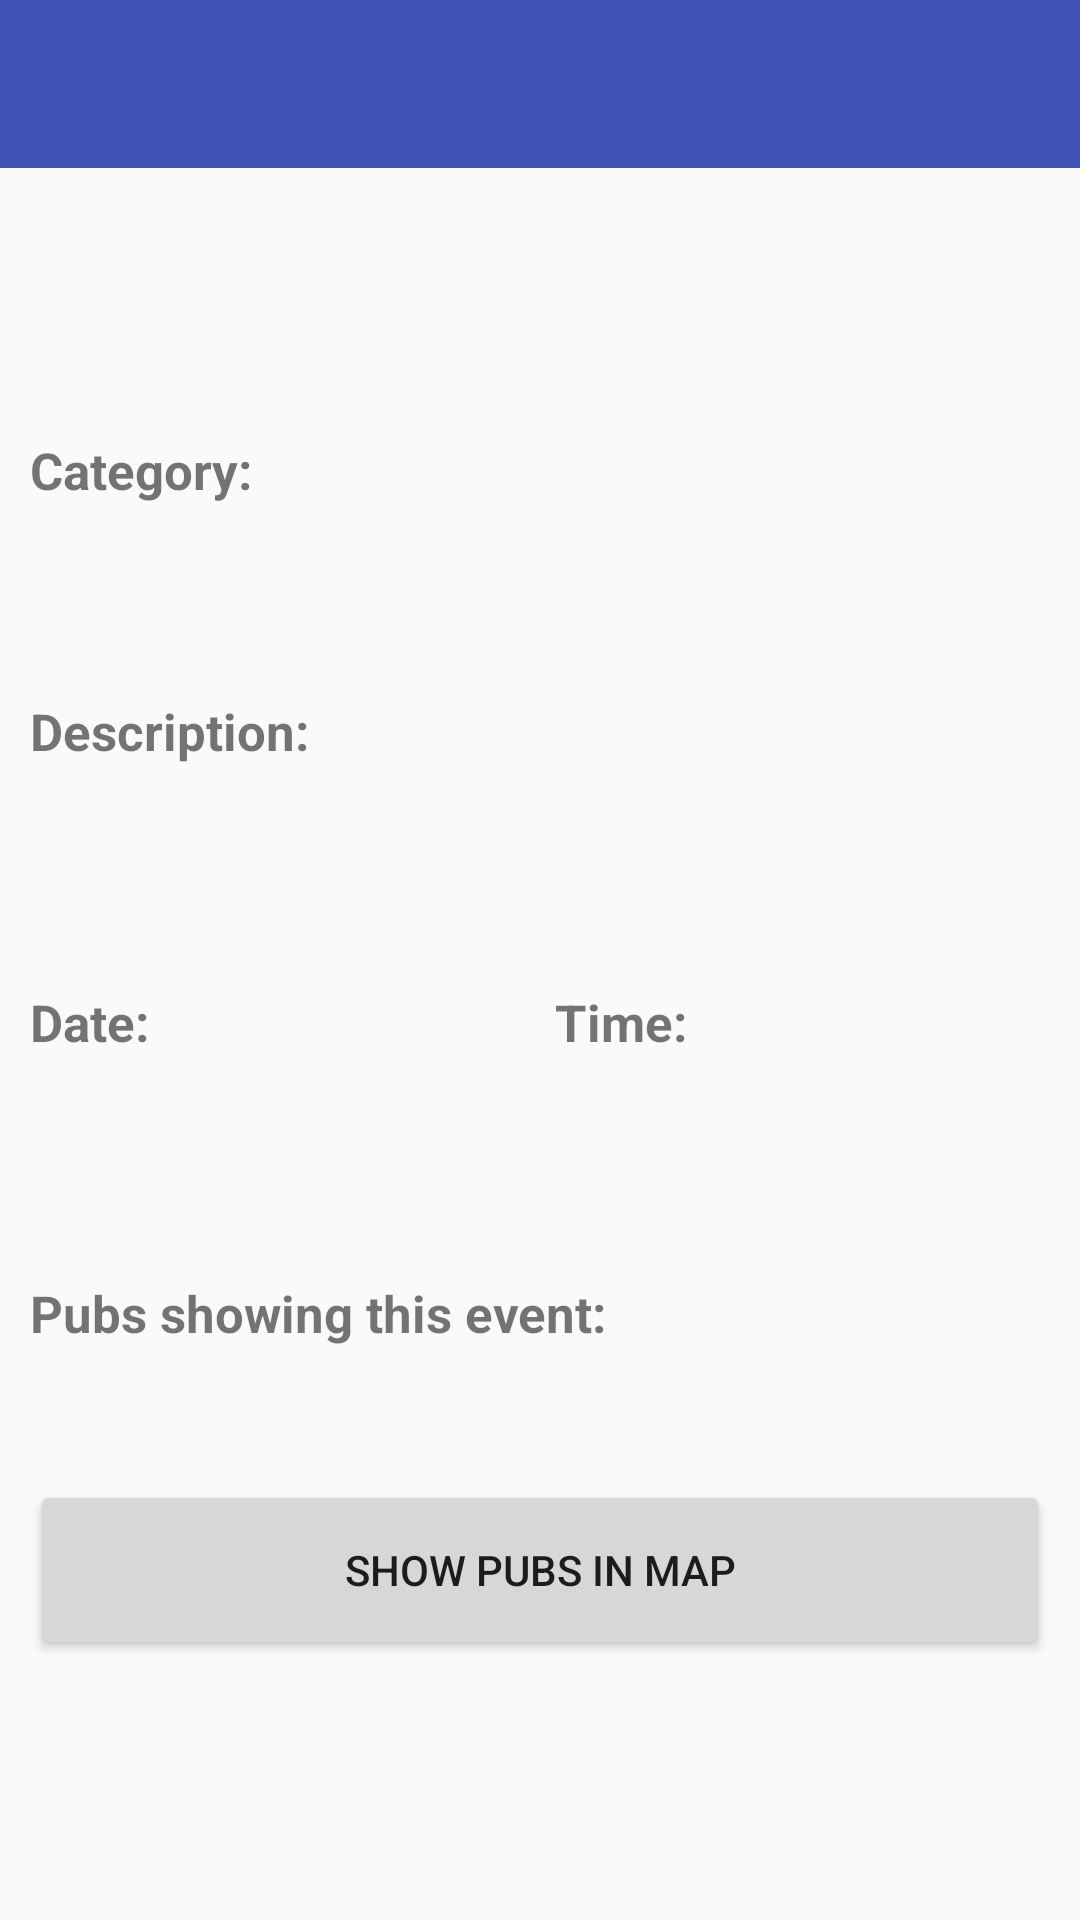

This screen was rendered from an Android layout file. Write that file and the resources it references.
<!-- AndroidManifest.xml: application theme PickAndGolAppTheme -->
<!-- res/layout/activity_event_detail.xml -->
<?xml version="1.0" encoding="utf-8"?>
<LinearLayout
    xmlns:android="http://schemas.android.com/apk/res/android"
    xmlns:tools="http://schemas.android.com/tools"
    android:id="@+id/activity_shop_detail"
    android:layout_width="match_parent"
    android:layout_height="match_parent"
    android:orientation="vertical"
    tools:context="io.keepcoding.pickandgol.activity.EventDetailActivity">

    
    <include layout="@layout/toolbar_main"/>

    <RelativeLayout xmlns:android="http://schemas.android.com/apk/res/android"
                    android:orientation="vertical"
                    android:layout_width="match_parent"
                    android:layout_height="match_parent">

        <ScrollView
            android:layout_width="match_parent"
            android:isScrollContainer="true"
            android:layout_height="match_parent"
            android:layout_alignParentTop="true"
            android:layout_alignParentLeft="true"
            android:layout_alignParentStart="true"
            android:id="@+id/scrollView">

            <LinearLayout
                android:id="@+id/contentOfScrollView"
                android:layout_width="match_parent"
                android:layout_height="wrap_content"
                android:orientation="vertical">

                <TextView
                    android:id="@+id/activity_event_detail_name"
                    android:layout_width="match_parent"
                    android:layout_height="wrap_content"
                    android:padding="15dp"
                    android:textColor="@android:color/black"
                    android:textStyle="normal|bold"
                    android:textSize="22sp"
                    android:gravity="center_vertical|center_horizontal"
                    tools:text="Example of Event Name"/>

                <LinearLayout
                    android:id="@+id/activity_event_detail_image_layout"
                    android:layout_width="match_parent"
                    android:layout_height="wrap_content"
                    android:orientation="vertical"
                    android:padding="10dp"
                    android:gravity="center_horizontal">

                    <ImageView
                        android:id="@+id/activity_event_detail_image_holder"
                        android:layout_width="match_parent"
                        android:layout_height="wrap_content"
                        android:adjustViewBounds="true"
                        android:maxHeight="250dp"
                        tools:src="@drawable/default_placeholder"/>

                </LinearLayout>

                <LinearLayout
                    android:id="@+id/activity_event_detail_category_layout"
                    android:layout_width="match_parent"
                    android:layout_height="wrap_content"
                    android:orientation="vertical"
                    android:padding="10dp">

                    <TextView
                        android:id="@+id/activity_event_detail_category_label"
                        android:layout_width="match_parent"
                        android:layout_height="wrap_content"
                        android:text="Category:"
                        android:textSize="17sp"
                        android:textStyle="normal|bold"/>

                    <TextView
                        android:id="@+id/activity_event_detail_category_text"
                        android:layout_width="match_parent"
                        android:layout_height="wrap_content"
                        android:padding="10dp"
                        android:gravity="start"
                        android:textSize="18sp"
                        tools:text="Football"/>

                </LinearLayout>

                <LinearLayout
                    android:id="@+id/activity_event_detail_description_layout"
                    android:layout_width="match_parent"
                    android:layout_height="wrap_content"
                    android:orientation="vertical"
                    android:padding="10dp">

                    <TextView
                        android:id="@+id/activity_event_detail_description_label"
                        android:text="Description:"
                        android:layout_width="match_parent"
                        android:layout_height="wrap_content"
                        android:textSize="17sp"
                        android:textStyle="normal|bold"/>

                    <TextView
                        android:id="@+id/activity_event_detail_description_text"
                        android:layout_width="match_parent"
                        android:layout_height="wrap_content"
                        android:padding="10dp"
                        android:textSize="18sp"
                        tools:text="blah blah blah blah blah blah blah blahblah blah blahblah blah blahblah blahblahblah blah blah blah blah blahblah blah."/>

                </LinearLayout>

                <LinearLayout
                    android:id="@+id/activity_event_detail_date_time_layout"
                    android:orientation="horizontal"
                    android:layout_width="match_parent"
                    android:layout_height="wrap_content"
                    android:gravity="center_horizontal"
                    android:layout_marginTop="10dp"
                    android:padding="10dp">

                    <RelativeLayout
                        android:id="@+id/activity_event_detail_date_layout"
                        xmlns:android="http://schemas.android.com/apk/res/android"
                        xmlns:tools="http://schemas.android.com/tools"
                        android:orientation="vertical"
                        android:layout_weight="0.5"
                        android:layout_width="match_parent"
                        android:layout_height="wrap_content"
                        android:layout_marginRight="5dp">

                        <TextView
                            android:id="@+id/activity_event_detail_date_label"
                            android:layout_width="match_parent"
                            android:layout_height="wrap_content"
                            android:layout_marginBottom="10dp"
                            android:text="@string/new_event_date"
                            android:textStyle="normal|bold"
                            android:textSize="17sp"/>

                        <TextView
                            android:id="@+id/activity_event_detail_date_text"
                            android:layout_width="match_parent"
                            android:layout_height="wrap_content"
                            android:padding="10dp"
                            android:textAlignment="center"
                            android:layout_below="@+id/activity_event_detail_date_label"
                            android:textStyle="normal|bold"
                            android:textSize="18sp"
                            tools:text="24/03/2017"/>

                    </RelativeLayout>

                    <RelativeLayout
                        android:id="@+id/activity_event_detail_time_layout"
                        xmlns:android="http://schemas.android.com/apk/res/android"
                        xmlns:tools="http://schemas.android.com/tools"
                        android:orientation="vertical"
                        android:layout_weight="0.5"
                        android:layout_width="match_parent"
                        android:layout_height="wrap_content"
                        android:layout_marginLeft="5dp">

                        <TextView
                            android:id="@+id/activity_event_detail_time_label"
                            android:layout_width="match_parent"
                            android:layout_height="wrap_content"
                            android:layout_marginBottom="10dp"
                            android:text="@string/new_event_time"
                            android:textStyle="normal|bold"
                            android:textSize="17sp"/>

                        <TextView
                            android:id="@+id/activity_event_detail_time_text"
                            android:layout_width="match_parent"
                            android:layout_height="wrap_content"
                            android:padding="10dp"
                            android:textAlignment="center"
                            android:layout_below="@+id/activity_event_detail_time_label"
                            android:textStyle="normal|bold"
                            android:textSize="18sp"
                            tools:text="20:50"/>

                    </RelativeLayout>

                </LinearLayout>

                <LinearLayout
                    android:id="@+id/activity_event_detail_pubs_layout"
                    android:layout_width="match_parent"
                    android:layout_height="wrap_content"
                    android:orientation="vertical"
                    android:padding="10dp">

                    <TextView
                        android:id="@+id/activity_event_detail_pubs_label"
                        android:layout_width="match_parent"
                        android:layout_height="wrap_content"
                        android:text="Pubs showing this event:"
                        android:textSize="17sp"
                        android:textStyle="normal|bold"/>

                    <TextView
                        android:id="@+id/activity_event_detail_pubs_text"
                        android:layout_width="match_parent"
                        android:layout_height="wrap_content"
                        android:padding="10dp"
                        android:textSize="18sp"
                        tools:text="15 pub(s)"/>

                    <Button
                        android:id="@+id/activity_event_detail_pubs_button"
                        android:layout_width="match_parent"
                        android:layout_height="60dp"
                        android:text="Show pubs in map"/>

                </LinearLayout>

            </LinearLayout>

        </ScrollView>

    </RelativeLayout>

</LinearLayout>
<!-- res/layout/toolbar_main.xml (included above) -->
<?xml version="1.0" encoding="utf-8"?>
<android.support.design.widget.AppBarLayout
    android:id="@+id/app_bar_layout"
    xmlns:android="http://schemas.android.com/apk/res/android"
    xmlns:app="http://schemas.android.com/apk/res-auto"
    android:layout_width="match_parent"
    android:layout_height="wrap_content"
    android:theme="@style/ThemeOverlay.AppCompat.Dark.ActionBar">

    <android.support.v7.widget.Toolbar
        android:id="@+id/toolbar"
        android:background="@color/colorPrimary"
        app:popupTheme="@style/ThemeOverlay.AppCompat.Light"
        android:layout_width="match_parent"
        android:layout_height="wrap_content"/>

</android.support.design.widget.AppBarLayout>
<!-- resources referenced by this layout -->
<resources>
  <color name="colorPrimary">#3F51B5</color>
  <!-- drawable default_placeholder: png bitmap (drawable-hdpi, 22820 bytes) -->
  <string name="new_event_date">Date:</string>
  <string name="new_event_time">Time:</string>
  <style name="PickAndGolAppTheme" parent="Theme.AppCompat.Light.NoActionBar">
          <item name="colorPrimary">@color/colorPrimary</item>
          <item name="colorPrimaryDark">@color/colorPrimaryDark</item>
          <item name="colorAccent">@color/colorAccent</item>
          <item name="android:windowTranslucentStatus">true</item>
      </style>
  <color name="colorPrimaryDark">#303F9F</color>
  <color name="colorAccent">#FF4081</color>
</resources>
